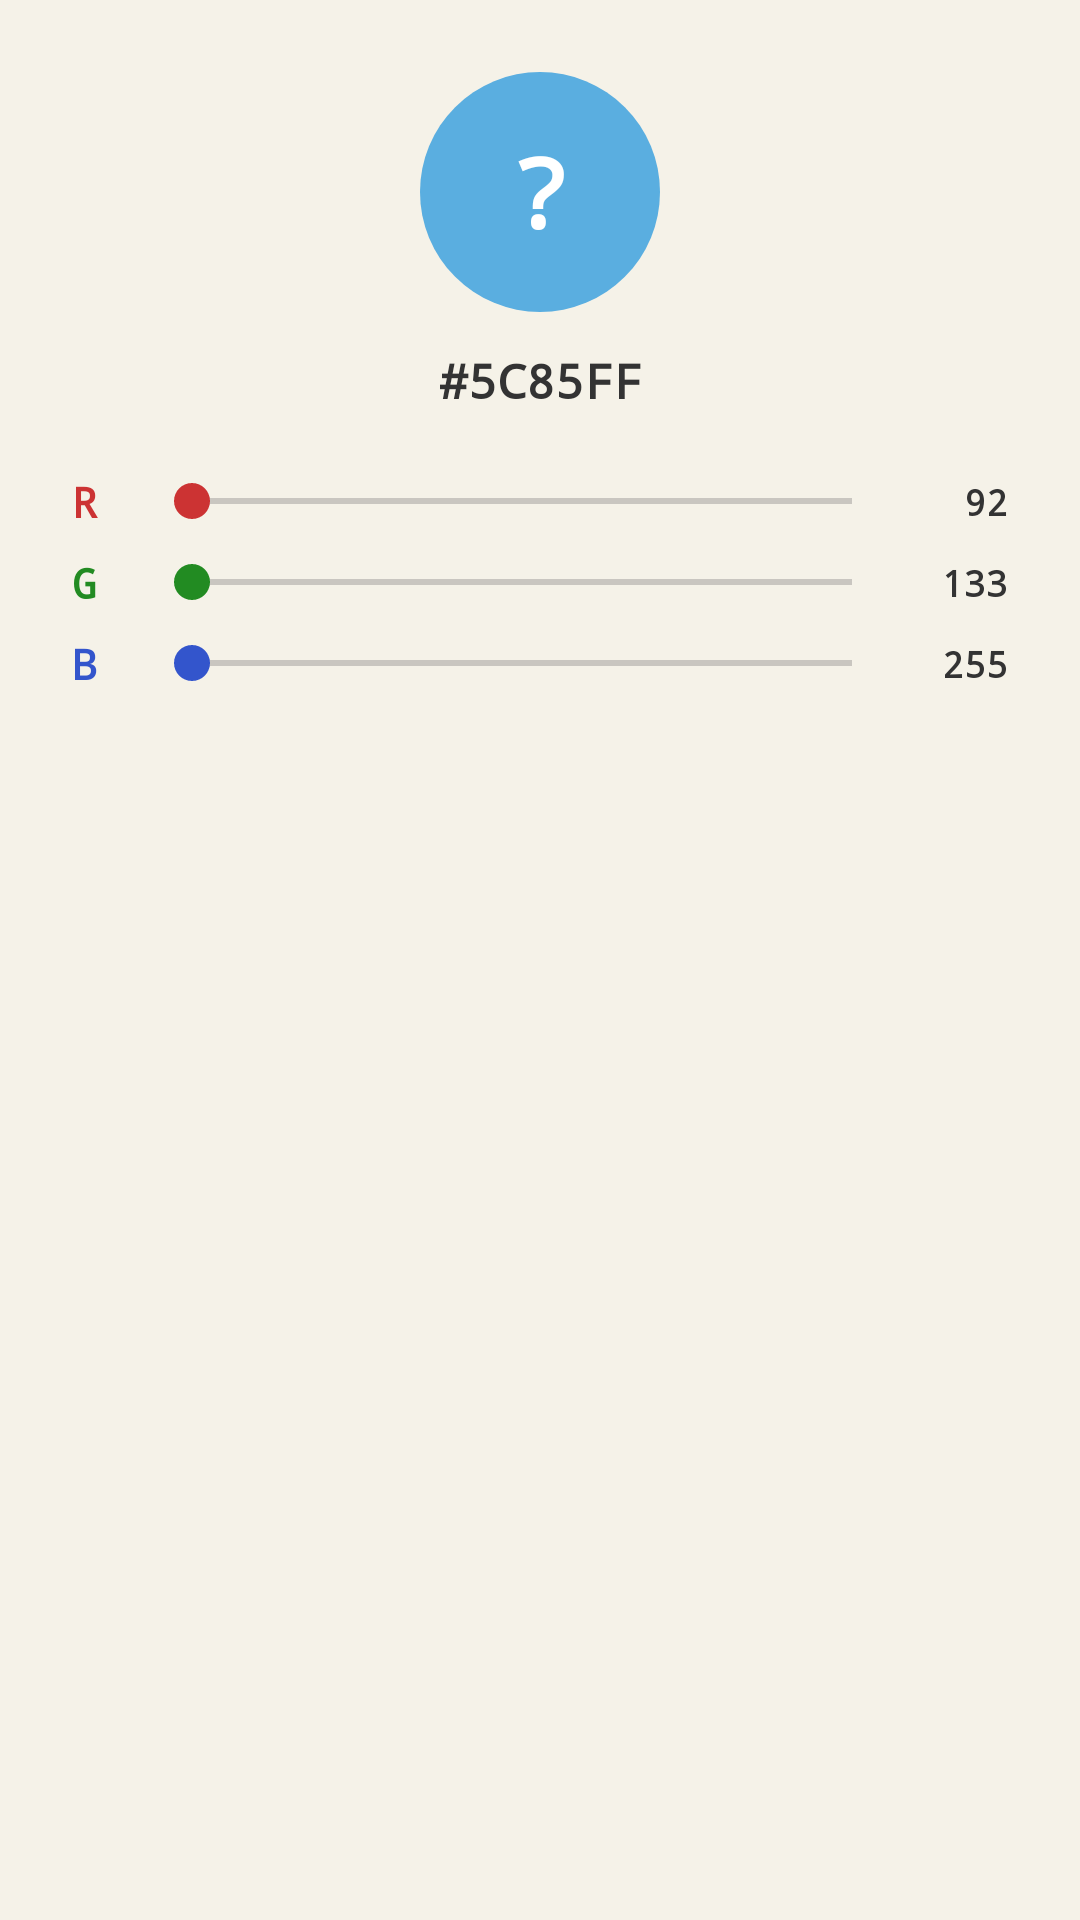

Reconstruct the res/layout file that produces this screen, plus the resources it refers to.
<!-- AndroidManifest.xml: application theme Theme.SlagalicaVPL -->
<!-- res/layout/dialog_color_picker.xml -->
<?xml version="1.0" encoding="utf-8"?>
<LinearLayout xmlns:android="http://schemas.android.com/apk/res/android"
    android:layout_width="match_parent"
    android:layout_height="wrap_content"
    android:orientation="vertical"
    android:padding="24dp">

    
    <FrameLayout
        android:layout_width="80dp"
        android:layout_height="80dp"
        android:layout_gravity="center_horizontal"
        android:layout_marginBottom="12dp">

        <View
            android:id="@+id/viewColorPreview"
            android:layout_width="match_parent"
            android:layout_height="match_parent"
            android:background="@drawable/bg_avatar_inner" />

        <TextView
            android:id="@+id/tvColorPreviewInitial"
            android:layout_width="match_parent"
            android:layout_height="match_parent"
            android:gravity="center"
            android:textSize="32sp"
            android:textStyle="bold"
            android:textColor="#FFFFFF"
            android:text="?" />
    </FrameLayout>

    
    <TextView
        android:id="@+id/tvColorHex"
        android:layout_width="match_parent"
        android:layout_height="wrap_content"
        android:gravity="center"
        android:textSize="16sp"
        android:fontFamily="monospace"
        android:textColor="#333333"
        android:layout_marginBottom="20dp"
        android:text="#5C85FF" />

    
    <LinearLayout
        android:layout_width="match_parent"
        android:layout_height="wrap_content"
        android:orientation="horizontal"
        android:gravity="center_vertical"
        android:layout_marginBottom="8dp">

        <TextView
            android:layout_width="24dp"
            android:layout_height="wrap_content"
            android:text="R"
            android:textStyle="bold"
            android:textColor="#CC3333"
            android:textSize="14sp" />

        <SeekBar
            android:id="@+id/sbRed"
            android:layout_width="0dp"
            android:layout_height="wrap_content"
            android:layout_weight="1"
            android:max="255"
            android:progressTint="#CC3333"
            android:thumbTint="#CC3333" />

        <TextView
            android:id="@+id/tvRed"
            android:layout_width="36dp"
            android:layout_height="wrap_content"
            android:gravity="end"
            android:textSize="12sp"
            android:textColor="#333333"
            android:text="92" />
    </LinearLayout>

    
    <LinearLayout
        android:layout_width="match_parent"
        android:layout_height="wrap_content"
        android:orientation="horizontal"
        android:gravity="center_vertical"
        android:layout_marginBottom="8dp">

        <TextView
            android:layout_width="24dp"
            android:layout_height="wrap_content"
            android:text="G"
            android:textStyle="bold"
            android:textColor="#228B22"
            android:textSize="14sp" />

        <SeekBar
            android:id="@+id/sbGreen"
            android:layout_width="0dp"
            android:layout_height="wrap_content"
            android:layout_weight="1"
            android:max="255"
            android:progressTint="#228B22"
            android:thumbTint="#228B22" />

        <TextView
            android:id="@+id/tvGreen"
            android:layout_width="36dp"
            android:layout_height="wrap_content"
            android:gravity="end"
            android:textSize="12sp"
            android:textColor="#333333"
            android:text="133" />
    </LinearLayout>

    
    <LinearLayout
        android:layout_width="match_parent"
        android:layout_height="wrap_content"
        android:orientation="horizontal"
        android:gravity="center_vertical">

        <TextView
            android:layout_width="24dp"
            android:layout_height="wrap_content"
            android:text="B"
            android:textStyle="bold"
            android:textColor="#3355CC"
            android:textSize="14sp" />

        <SeekBar
            android:id="@+id/sbBlue"
            android:layout_width="0dp"
            android:layout_height="wrap_content"
            android:layout_weight="1"
            android:max="255"
            android:progressTint="#3355CC"
            android:thumbTint="#3355CC" />

        <TextView
            android:id="@+id/tvBlue"
            android:layout_width="36dp"
            android:layout_height="wrap_content"
            android:gravity="end"
            android:textSize="12sp"
            android:textColor="#333333"
            android:text="255" />
    </LinearLayout>

</LinearLayout>
<!-- resources referenced by this layout -->
<resources>
  <!-- drawable bg_avatar_inner (drawable) -->
  <?xml version="1.0" encoding="utf-8"?>
  <shape xmlns:android="http://schemas.android.com/apk/res/android" android:shape="oval">
      <solid android:color="#5AAEE0"/>
  </shape>
  <style name="Theme.SlagalicaVPL" parent="Base.Theme.SlagalicaVPL" />
  <style name="Base.Theme.SlagalicaVPL" parent="Theme.Material3.DayNight.NoActionBar">
          <item name="android:statusBarColor">@color/retro_ink</item>
          <item name="android:windowLightStatusBar" tools:targetApi="23">false</item>
          <item name="android:windowBackground">@color/retro_bg</item>
          <item name="colorPrimary">@color/retro_acc</item>
          <item name="colorOnPrimary">@color/retro_bg</item>
          <item name="colorSurface">@color/retro_bg</item>
          <item name="android:windowLayoutInDisplayCutoutMode" tools:targetApi="28">shortEdges</item>
          
          <item name="android:textViewStyle">@style/RetroBaseText</item>
      </style>
  <color name="retro_ink">#1A1A1A</color>
  <color name="retro_bg">#F5F2E8</color>
  <color name="retro_acc">#D94F2C</color>
  <style name="RetroBaseText">
          <item name="android:fontFamily">monospace</item>
          <item name="android:textStyle">bold</item>
          <item name="android:textSize">14sp</item>
      </style>
</resources>
